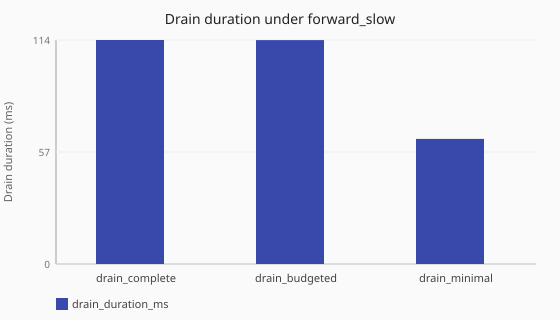

Values plotted in this chart, from the file beside it:
scenario_id, category, drain_duration_ms, client_failures_during_stop, achieved_qps, latency_avg_ms
shutdown-drain-complete-forward-slow, drain_complete, 113.5, 298, 6.7, 1021
shutdown-drain-budgeted-forward-slow, drain_budgeted, 113.5, 200, 9.7, 913.0
shutdown-drain-minimal-forward-slow, drain_minimal, 63.4, 200, 9.7, 896.6
